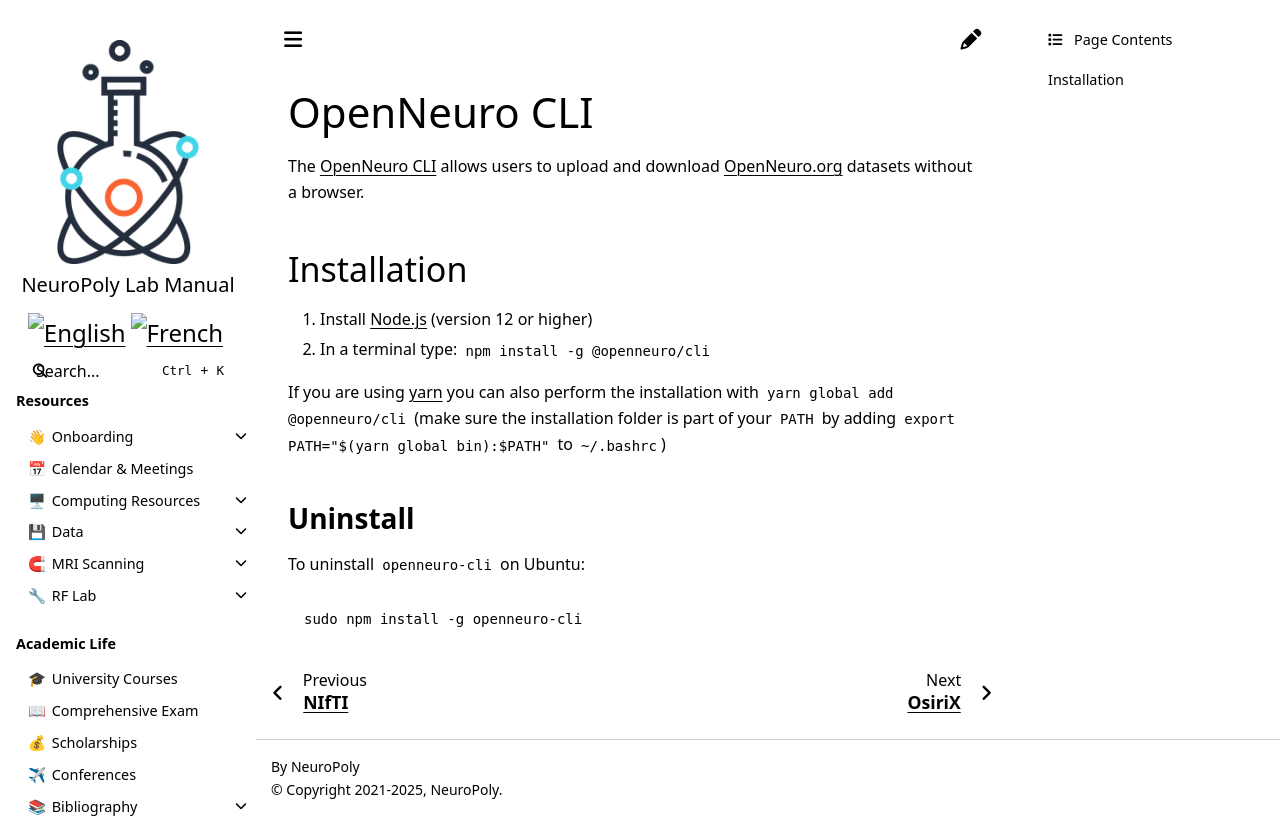

repository: neuropoly/intranet.neuro.polymtl.ca · page: geek-tips/image-processing-software/openneuro-cli.html · generator: sphinx

# OpenNeuro CLI

The [OpenNeuro CLI](https://github.com/OpenNeuroOrg/openneuro/tree/master/packages/openneuro-cli) allows users to upload and download [OpenNeuro.org](https://openneuro.org/) datasets without a browser.

## Installation

1. Install [Node.js](https://nodejs.org/) \(version 12 or higher\)
2. In a terminal type: `npm install -g @openneuro/cli`

If you are using [yarn](https://yarnpkg.com/) you can also perform the installation with `yarn global add @openneuro/cli` \(make sure the installation folder is part of your `PATH` by adding `export PATH="$(yarn global bin):$PATH"` to `~/.bashrc`\)

### Uninstall

To uninstall `openneuro-cli` on Ubuntu:

```bash
sudo npm install -g openneuro-cli
```
